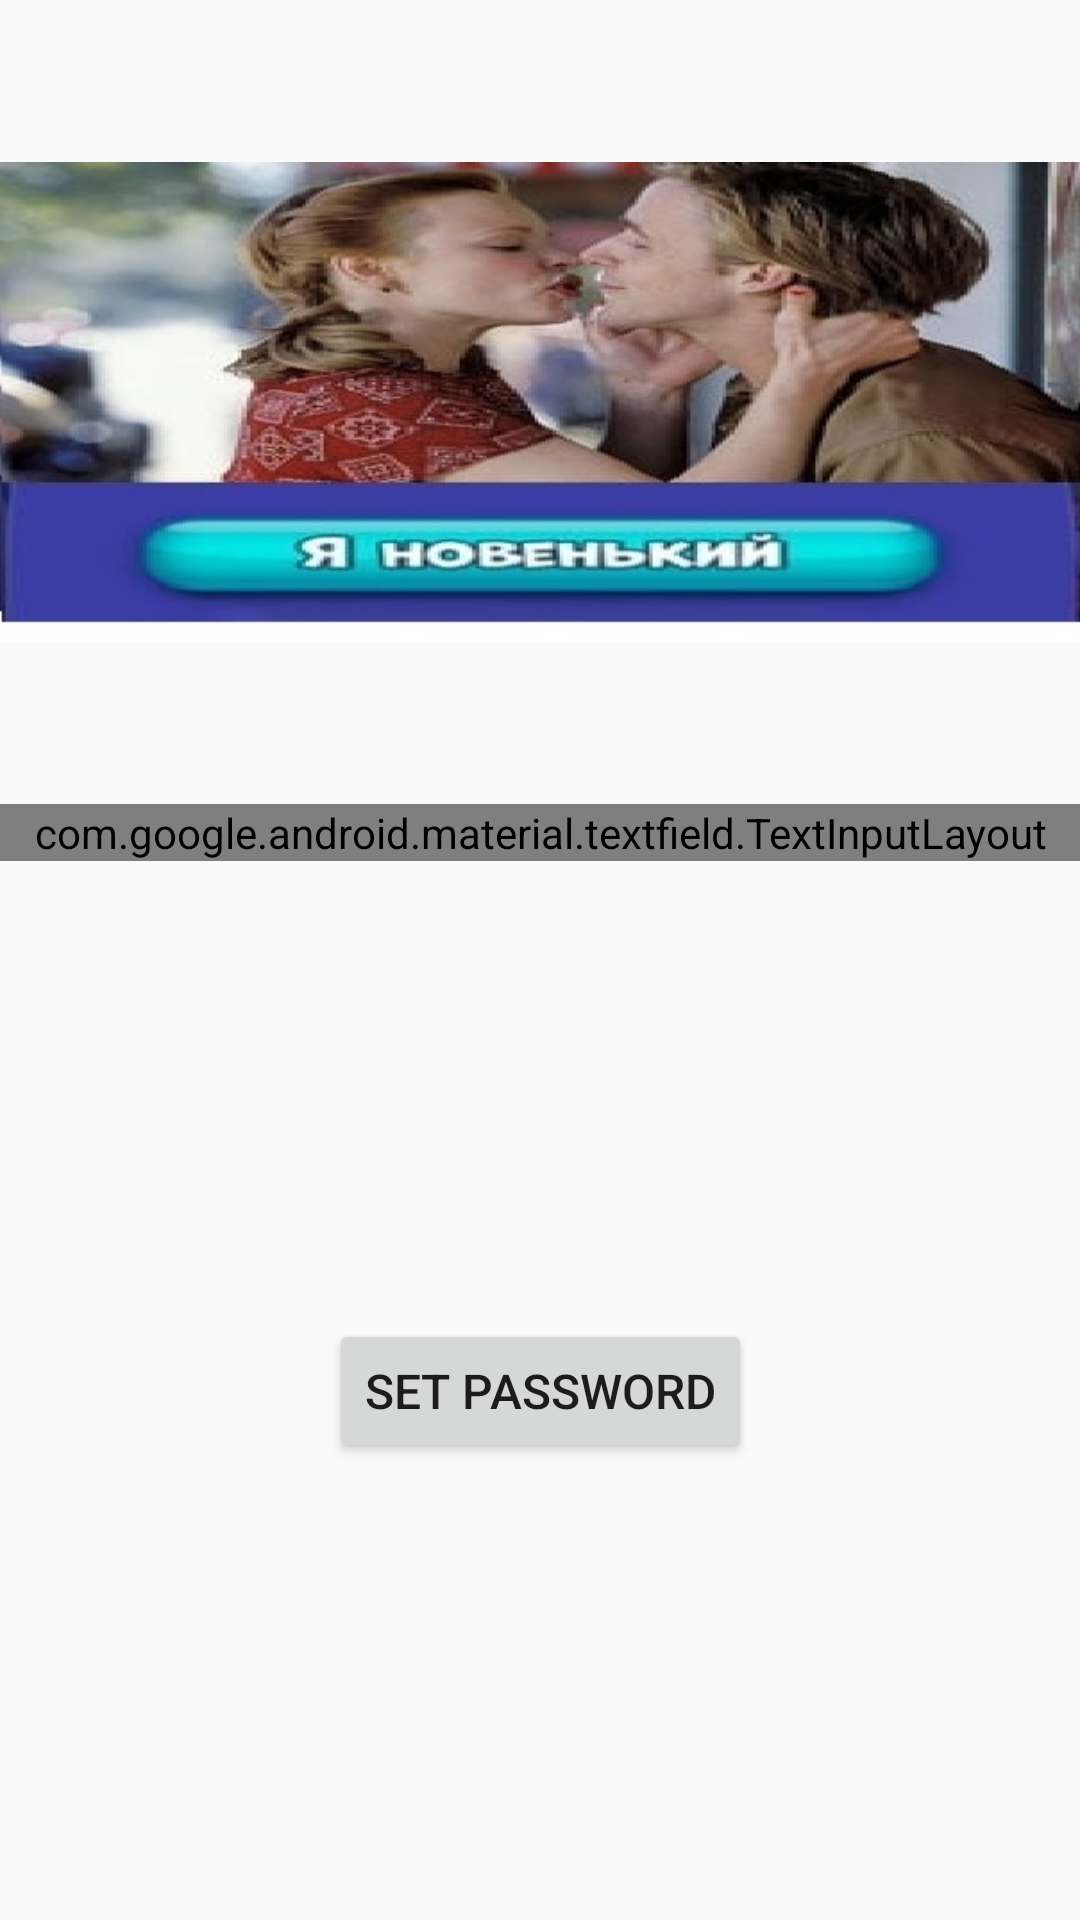

Produce the Android XML layout that renders to this screen, including the resource entries it uses.
<!-- AndroidManifest.xml: application theme AppTheme -->
<!-- res/layout/activity_reset_pass.xml -->
<?xml version="1.0" encoding="utf-8"?>

<androidx.constraintlayout.widget.ConstraintLayout
        xmlns:android="http://schemas.android.com/apk/res/android"
        xmlns:tools="http://schemas.android.com/tools"
        xmlns:app="http://schemas.android.com/apk/res-auto"
        android:layout_width="match_parent"
        android:layout_height="match_parent"
        tools:context=".ResetPassActivity">

    <ImageView
            android:layout_width="wrap_content"
            android:layout_height="wrap_content"
            android:id="@+id/imageView3"
            app:layout_constraintStart_toStartOf="parent"
            app:layout_constraintEnd_toEndOf="parent"
            app:layout_constraintTop_toTopOf="parent"
            app:srcCompat="@drawable/new_pass"/>

    <com.google.android.material.textfield.TextInputLayout
            android:id="@+id/ti_new_pass"
            style="@style/Widget.MaterialComponents.TextInputLayout.OutlinedBox"
            android:layout_width="0dp"
            android:layout_height="wrap_content"
            app:layout_constraintStart_toStartOf="parent"
            app:layout_constraintEnd_toEndOf="parent"
            app:layout_constraintTop_toBottomOf="@id/imageView3"
            app:passwordToggleEnabled="true">

        <androidx.appcompat.widget.AppCompatEditText
                android:id="@+id/et_new_pass"
                android:layout_width="match_parent"
                android:layout_height="wrap_content"
                android:hint="@string/new_pass"
                android:textSize="16sp" />
    </com.google.android.material.textfield.TextInputLayout>

    <Button
            android:text="Set password"
            android:textSize="16sp"
            android:layout_width="wrap_content"
            android:layout_height="wrap_content"
            android:id="@+id/new_pass_button"
            app:layout_constraintStart_toStartOf="parent"
            app:layout_constraintEnd_toEndOf="parent"
            app:layout_constraintTop_toBottomOf="@id/ti_new_pass"
            app:layout_constraintBottom_toBottomOf="parent"/>

</androidx.constraintlayout.widget.ConstraintLayout>
<!-- resources referenced by this layout -->
<resources>
  <!-- drawable new_pass: jpg bitmap (drawable, 55187 bytes) -->
  <style name="AppTheme" parent="Theme.AppCompat.Light.DarkActionBar">
          
          <item name="colorPrimary">@color/colorPrimary</item>
          <item name="colorPrimaryDark">@color/colorPrimaryDark</item>
          <item name="colorAccent">@color/colorAccent</item>
      </style>
  <color name="colorPrimary">#008577</color>
  <color name="colorPrimaryDark">#00574B</color>
  <color name="colorAccent">#D81B60</color>
</resources>
